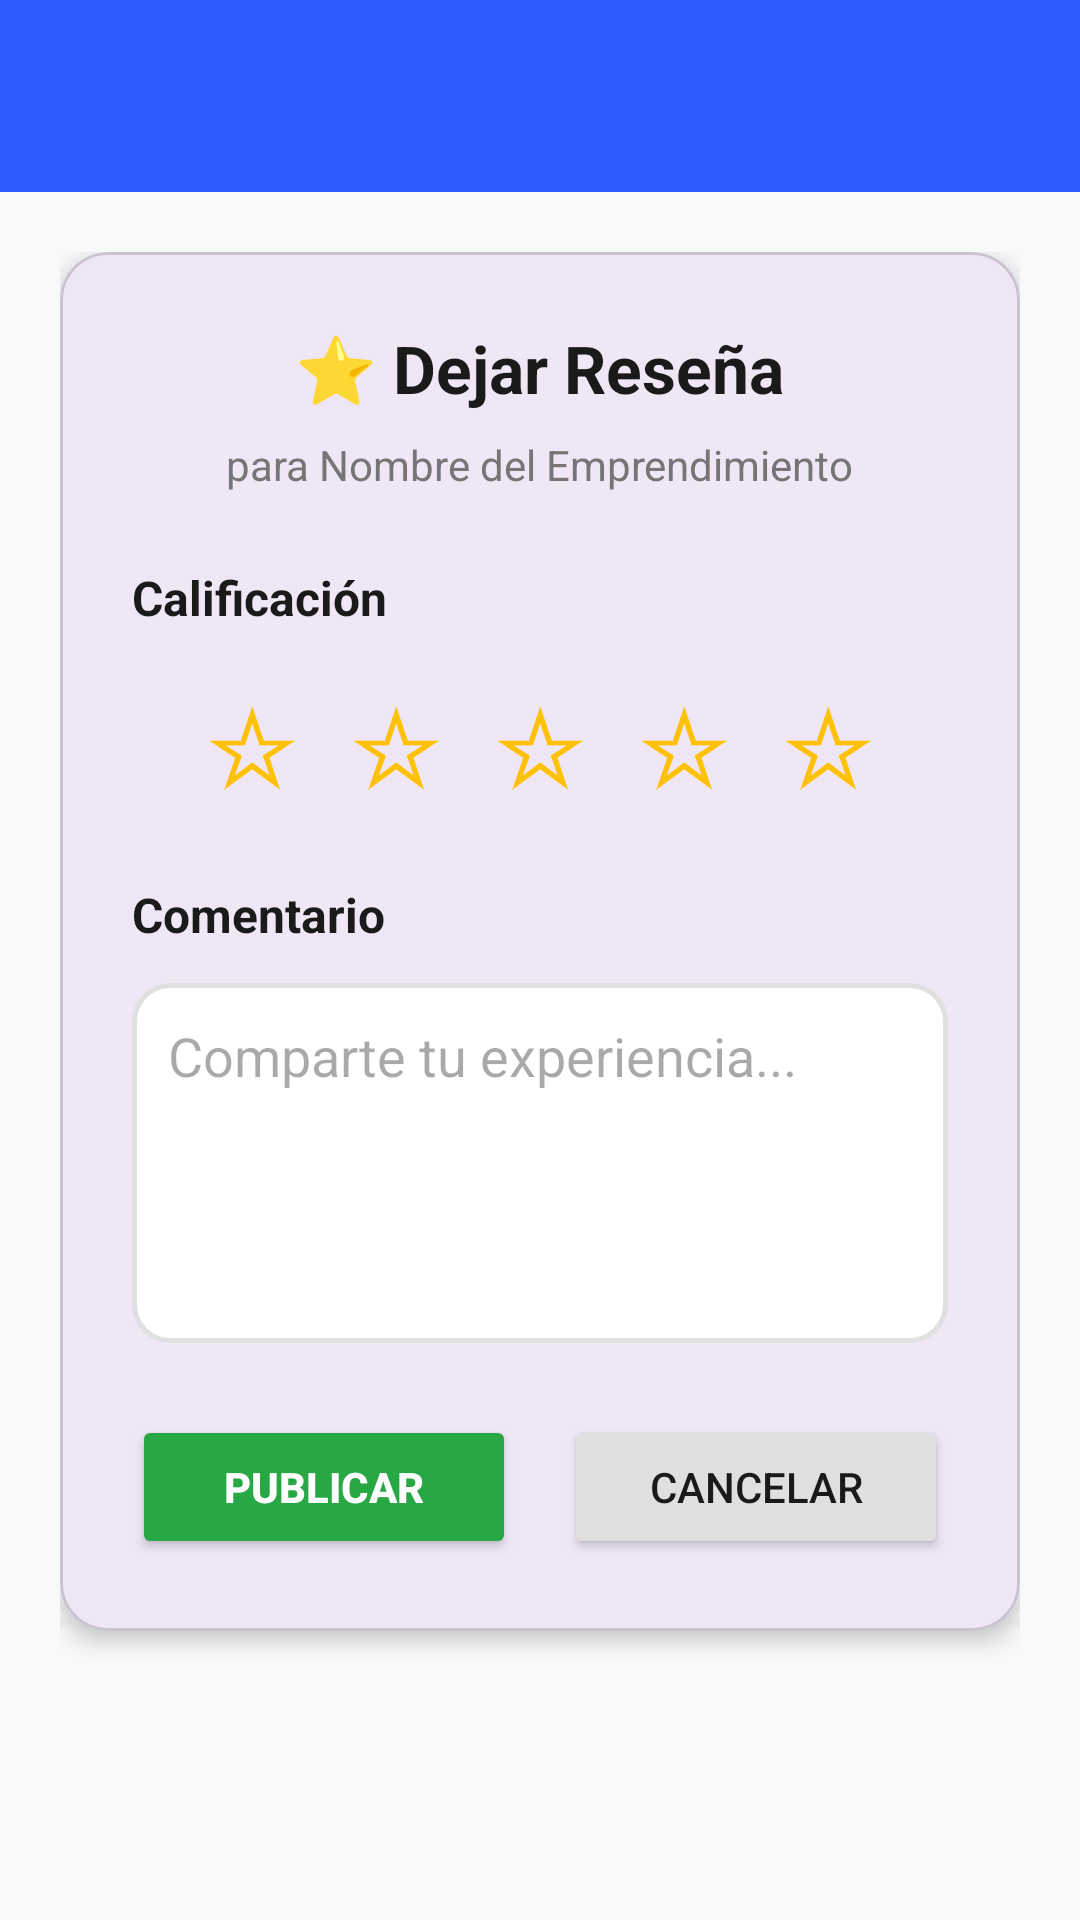

This screen was rendered from an Android layout file. Write that file and the resources it references.
<!-- AndroidManifest.xml: application theme Theme.ImpulsoLocalMovil -->
<!-- res/layout/activity_agregar_resena.xml -->
<?xml version="1.0" encoding="utf-8"?>
<LinearLayout xmlns:android="http://schemas.android.com/apk/res/android"
    xmlns:app="http://schemas.android.com/apk/res-auto"
    android:layout_width="match_parent"
    android:layout_height="match_parent"
    android:orientation="vertical"
    android:background="#f8f9fa">

    <androidx.appcompat.widget.Toolbar
        android:id="@+id/toolbar"
        android:layout_width="match_parent"
        android:layout_height="?attr/actionBarSize"
        android:background="@color/primary"
        app:titleTextColor="@android:color/white"
        app:navigationIcon="@drawable/ic_back"
        app:navigationIconTint="@android:color/white" />

    <ScrollView
        android:layout_width="match_parent"
        android:layout_height="match_parent"
        android:fillViewport="true">

        <LinearLayout
            android:layout_width="match_parent"
            android:layout_height="wrap_content"
            android:orientation="vertical"
            android:padding="20dp">

            <com.google.android.material.card.MaterialCardView
                android:layout_width="match_parent"
                android:layout_height="wrap_content"
                app:cardCornerRadius="16dp"
                app:cardElevation="4dp">

                <LinearLayout
                    android:layout_width="match_parent"
                    android:layout_height="wrap_content"
                    android:orientation="vertical"
                    android:padding="24dp">

                    <TextView
                        android:id="@+id/tvTitulo"
                        android:layout_width="wrap_content"
                        android:layout_height="wrap_content"
                        android:text="⭐ Dejar Reseña"
                        android:textSize="22sp"
                        android:textStyle="bold"
                        android:textColor="@color/text_primary"
                        android:layout_gravity="center"
                        android:layout_marginBottom="8dp" />

                    <TextView
                        android:id="@+id/tvEmprendimiento"
                        android:layout_width="wrap_content"
                        android:layout_height="wrap_content"
                        android:text="para Nombre del Emprendimiento"
                        android:textSize="14sp"
                        android:textColor="@color/text_secondary"
                        android:layout_gravity="center"
                        android:layout_marginBottom="24dp" />

                    <TextView
                        android:layout_width="wrap_content"
                        android:layout_height="wrap_content"
                        android:text="Calificación"
                        android:textSize="16sp"
                        android:textStyle="bold"
                        android:textColor="@color/text_primary"
                        android:layout_marginBottom="12dp" />

                    <LinearLayout
                        android:id="@+id/llEstrellas"
                        android:layout_width="wrap_content"
                        android:layout_height="wrap_content"
                        android:orientation="horizontal"
                        android:layout_gravity="center"
                        android:layout_marginBottom="24dp">

                        <TextView
                            android:id="@+id/star1"
                            android:layout_width="48dp"
                            android:layout_height="48dp"
                            android:text="☆"
                            android:textSize="36sp"
                            android:gravity="center"
                            android:textColor="@color/warning"
                            android:clickable="true"
                            android:focusable="true" />

                        <TextView
                            android:id="@+id/star2"
                            android:layout_width="48dp"
                            android:layout_height="48dp"
                            android:text="☆"
                            android:textSize="36sp"
                            android:gravity="center"
                            android:textColor="@color/warning"
                            android:clickable="true"
                            android:focusable="true" />

                        <TextView
                            android:id="@+id/star3"
                            android:layout_width="48dp"
                            android:layout_height="48dp"
                            android:text="☆"
                            android:textSize="36sp"
                            android:gravity="center"
                            android:textColor="@color/warning"
                            android:clickable="true"
                            android:focusable="true" />

                        <TextView
                            android:id="@+id/star4"
                            android:layout_width="48dp"
                            android:layout_height="48dp"
                            android:text="☆"
                            android:textSize="36sp"
                            android:gravity="center"
                            android:textColor="@color/warning"
                            android:clickable="true"
                            android:focusable="true" />

                        <TextView
                            android:id="@+id/star5"
                            android:layout_width="48dp"
                            android:layout_height="48dp"
                            android:text="☆"
                            android:textSize="36sp"
                            android:gravity="center"
                            android:textColor="@color/warning"
                            android:clickable="true"
                            android:focusable="true" />

                    </LinearLayout>

                    <EditText
                        android:id="@+id/etCalificacion"
                        android:layout_width="match_parent"
                        android:layout_height="wrap_content"
                        android:inputType="number"
                        android:visibility="gone" />

                    <TextView
                        android:layout_width="wrap_content"
                        android:layout_height="wrap_content"
                        android:text="Comentario"
                        android:textSize="16sp"
                        android:textStyle="bold"
                        android:textColor="@color/text_primary"
                        android:layout_marginBottom="12dp" />

                    <EditText
                        android:id="@+id/etComentario"
                        android:layout_width="match_parent"
                        android:layout_height="120dp"
                        android:hint="Comparte tu experiencia..."
                        android:gravity="top"
                        android:padding="12dp"
                        android:background="@drawable/bg_editartexto"
                        android:inputType="textMultiLine"
                        android:layout_marginBottom="24dp" />

                    <LinearLayout
                        android:layout_width="match_parent"
                        android:layout_height="wrap_content"
                        android:orientation="horizontal">

                        <Button
                            android:id="@+id/btnPublicar"
                            android:layout_width="0dp"
                            android:layout_height="48dp"
                            android:layout_weight="1"
                            android:text="Publicar"
                            android:backgroundTint="@color/success"
                            android:textColor="@android:color/white"
                            android:textStyle="bold"
                            android:layout_marginEnd="8dp" />

                        <Button
                            android:id="@+id/btnCancelar"
                            android:layout_width="0dp"
                            android:layout_height="48dp"
                            android:layout_weight="1"
                            android:text="Cancelar"
                            android:backgroundTint="@color/gray_light"
                            android:textColor="@color/text_primary"
                            android:layout_marginStart="8dp" />

                    </LinearLayout>

                </LinearLayout>

            </com.google.android.material.card.MaterialCardView>

        </LinearLayout>

    </ScrollView>

</LinearLayout>
<!-- resources referenced by this layout -->
<resources>
  <color name="gray_light">#E0E0E0</color>
  <color name="primary">#2E5BFF</color>
  <color name="success">#28a745</color>
  <color name="text_primary">#1A1A1A</color>
  <color name="text_secondary">#757575</color>
  <color name="warning">#ffc107</color>
  <!-- drawable bg_editartexto (drawable) -->
  <?xml version="1.0" encoding="utf-8"?>
  <shape xmlns:android="http://schemas.android.com/apk/res/android"
      android:shape="rectangle">
      <solid android:color="@color/white" />
      <stroke
          android:width="1.5dp"
          android:color="@color/gray_light" />
      <corners android:radius="12dp" />
  </shape>
  <style name="Theme.ImpulsoLocalMovil" parent="Base.Theme.ImpulsoLocalMovil" />
  <color name="white">#FFFFFF</color>
  <style name="Base.Theme.ImpulsoLocalMovil" parent="Theme.Material3.DayNight.NoActionBar">
          
          
      </style>
</resources>
